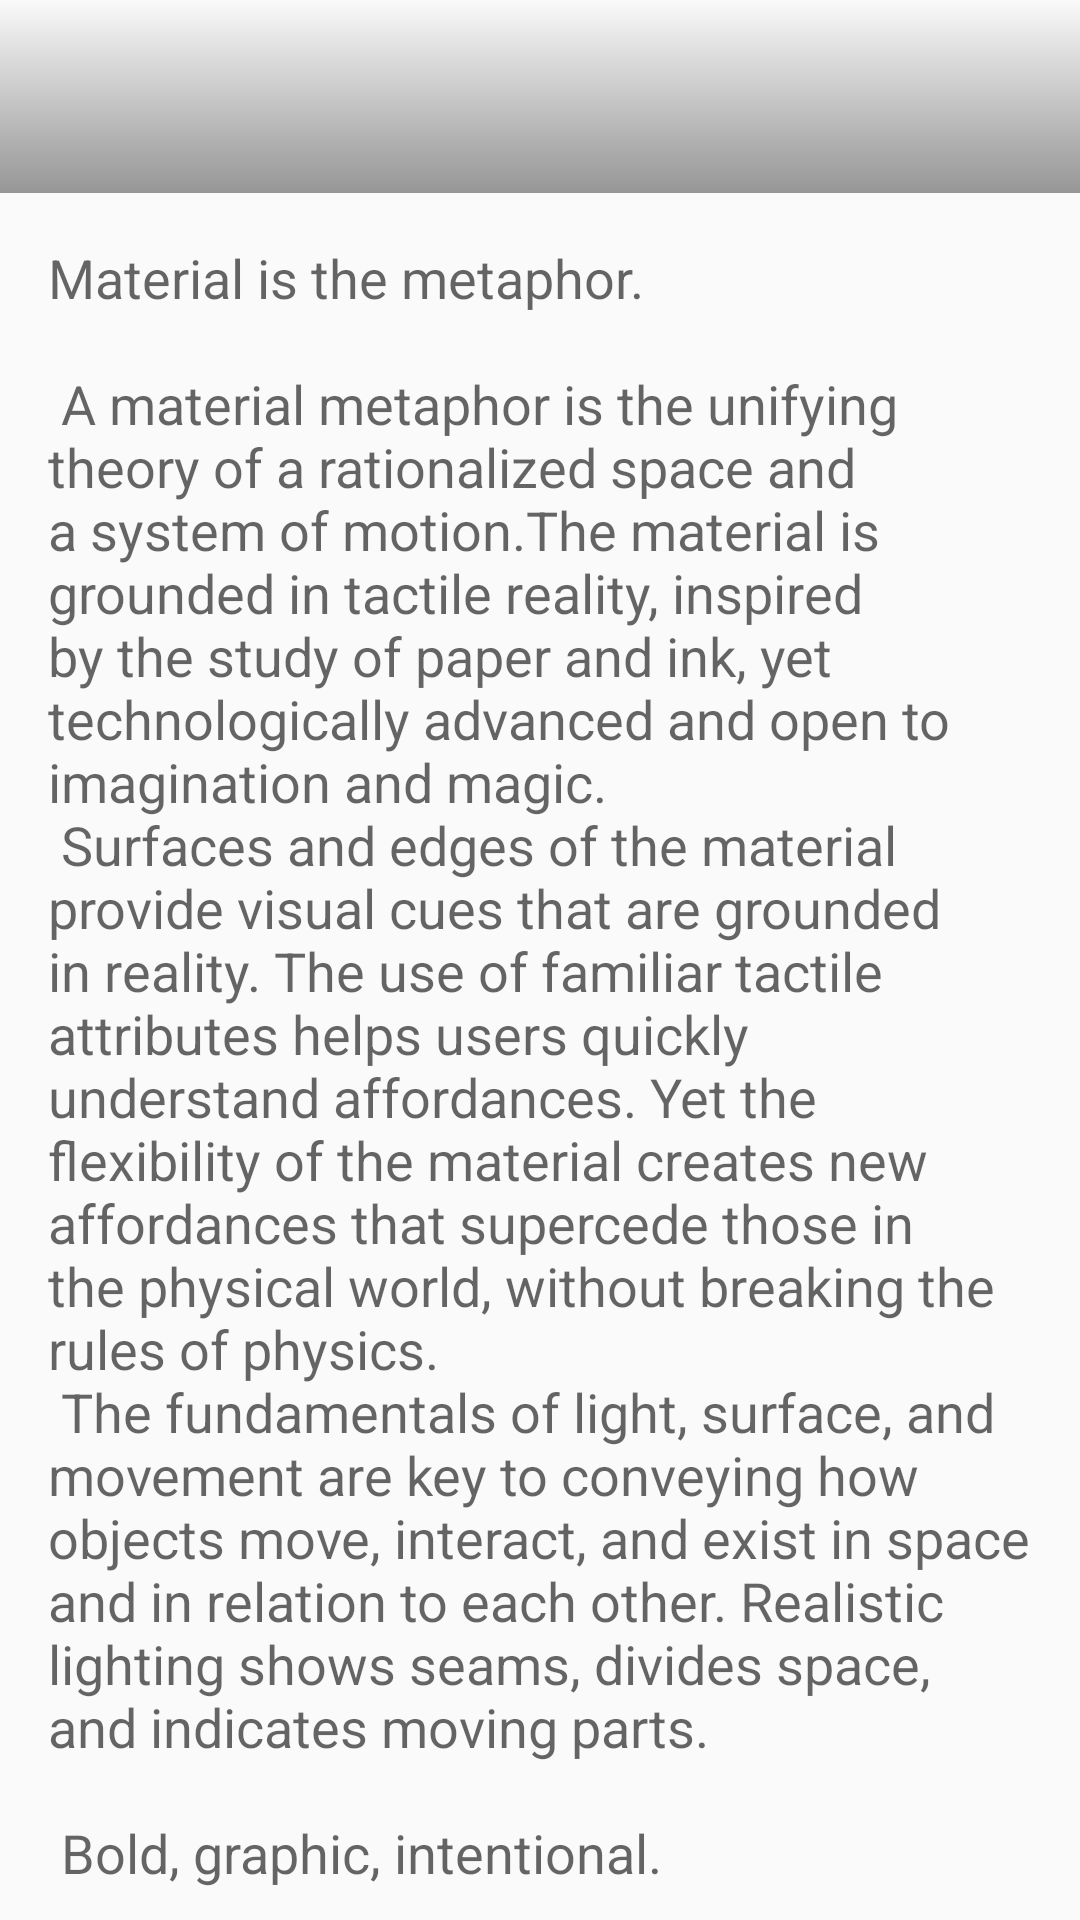

Reconstruct the res/layout file that produces this screen, plus the resources it refers to.
<!-- AndroidManifest.xml: application theme Theme.Bacon -->
<!-- res/layout/content_article_detail.xml -->
<?xml version="1.0" encoding="utf-8"?>
<android.support.v4.widget.NestedScrollView xmlns:android="http://schemas.android.com/apk/res/android"
    xmlns:app="http://schemas.android.com/apk/res-auto"
    xmlns:tools="http://schemas.android.com/tools"
    android:layout_width="match_parent"
    android:layout_height="match_parent"
    app:layout_behavior="@string/appbar_scrolling_view_behavior"
    tools:context="com.example.xyzreader.ui.articledetail.ArticleDetailActivity"
    tools:showIn="@layout/activity_article_detail">

    <LinearLayout
        android:layout_width="wrap_content"
        android:layout_height="wrap_content"
        android:orientation="vertical">

        <RelativeLayout
            android:layout_width="match_parent"
            android:layout_height="wrap_content">

            <ImageView
                android:id="@+id/detail_image"
                android:layout_width="match_parent"
                android:layout_height="wrap_content"
                android:scaleType="centerCrop"
                tools:targetApi="lollipop"
                android:contentDescription="@string/article_image" />
            <ImageView
                android:layout_width="match_parent"
                android:layout_height="match_parent"
                android:src="@drawable/gradient_scrim"/>

            <LinearLayout
                android:layout_width="match_parent"
                android:layout_height="wrap_content"
                android:orientation="vertical"
                android:layout_alignParentBottom="true"
                android:layout_marginLeft="@dimen/text_margin"
                android:layout_marginRight="@dimen/text_margin"
                android:layout_marginStart="@dimen/text_margin"
                android:layout_marginEnd="@dimen/text_margin"
                android:layout_marginBottom="@dimen/text_margin">
                <TextView
                    android:layout_width="match_parent"
                    android:layout_height="wrap_content"
                    android:textColor="@color/theme_text_titles"
                    android:gravity="center_horizontal"
                    style="?android:attr/textAppearanceLarge"
                    android:id="@+id/article_detail_title"/>
                <TextView
                    android:layout_width="match_parent"
                    android:layout_height="wrap_content"
                    android:textColor="@color/theme_text_titles"
                    android:gravity="center_horizontal"
                    android:id="@+id/article_detail_byline"/>
            </LinearLayout>
        </RelativeLayout>
        <TextView
            android:layout_width="wrap_content"
            android:layout_height="wrap_content"
            android:layout_margin="@dimen/text_margin"
            android:id="@+id/article_body"
            style="?android:attr/textAppearanceMedium"
            android:textColorLink="@color/theme_accent"
            android:text="@string/large_text" />
    </LinearLayout>

</android.support.v4.widget.NestedScrollView>
<!-- res/layout/activity_article_detail.xml (included above) -->
<?xml version="1.0" encoding="utf-8"?>
<android.support.design.widget.CoordinatorLayout xmlns:android="http://schemas.android.com/apk/res/android"
    xmlns:app="http://schemas.android.com/apk/res-auto"
    xmlns:tools="http://schemas.android.com/tools"
    android:id="@+id/main_content"
    android:layout_width="match_parent"
    android:layout_height="match_parent"
    android:fitsSystemWindows="true"
    android:theme="@style/Theme.Bacon"
    tools:context="com.example.xyzreader.ui.articledetail.ArticleDetailActivity">

    <android.support.design.widget.AppBarLayout
        android:id="@+id/appbar"
        android:layout_width="match_parent"
        android:layout_height="@dimen/app_bar_height"
        android:fitsSystemWindows="true"
        android:theme="@style/Theme.Bacon.AppBarOverlay">

        <android.support.design.widget.CollapsingToolbarLayout
            android:id="@+id/toolbar_layout"
            android:layout_width="match_parent"
            android:layout_height="match_parent"
            android:fitsSystemWindows="true"
            android:background="@color/theme_primary"
            app:contentScrim="@color/theme_primary"
            app:layout_scrollFlags="scroll|exitUntilCollapsed">

            <RelativeLayout
                android:layout_width="match_parent"
                android:layout_height="match_parent"
                android:gravity="center_vertical"
                android:fitsSystemWindows="true"
                android:paddingLeft="@dimen/text_margin"
                android:paddingStart="@dimen/text_margin"
                app:layout_collapseMode="parallax">
                <ImageView
                    android:layout_width="wrap_content"
                    android:layout_height="wrap_content"
                    android:src="@drawable/logo"
                    android:contentDescription="@string/app_name" />
            </RelativeLayout>

            <android.support.v7.widget.Toolbar
                android:id="@+id/toolbar"
                android:layout_width="match_parent"
                android:layout_height="?attr/actionBarSize"
                app:layout_collapseMode="pin"
                app:popupTheme="@style/Theme.Bacon.PopupOverlay" />

        </android.support.design.widget.CollapsingToolbarLayout>
    </android.support.design.widget.AppBarLayout>

    <android.support.v4.view.ViewPager
        android:id="@+id/container"
        android:layout_width="match_parent"
        android:layout_height="match_parent"
        app:layout_behavior="@string/appbar_scrolling_view_behavior" />

    <android.support.design.widget.FloatingActionButton
        android:id="@+id/fab"
        android:layout_width="wrap_content"
        android:layout_height="wrap_content"
        android:layout_margin="@dimen/fab_margin"
        android:src="@android:drawable/ic_menu_share"
        app:layout_anchor="@id/appbar"
        app:layout_anchorGravity="bottom|end" />

</android.support.design.widget.CoordinatorLayout>
<!-- resources referenced by this layout -->
<resources>
  <color name="theme_accent">#ff6f00</color>
  <color name="theme_primary">#3f51b5</color>
  <color name="theme_text_titles">#FFFFFF</color>
  <dimen name="app_bar_height">180dp</dimen>
  <dimen name="fab_margin">16dp</dimen>
  <dimen name="text_margin">16dp</dimen>
  <string name="app_name">XYZ Reader</string>
  <string name="article_image">Article Image</string>
  <color name="theme_primary_light">#ffffff</color>
  <color name="theme_primary_text">#212121</color>
  <color name="theme_primary_dark">#1a237e</color>
</resources>
